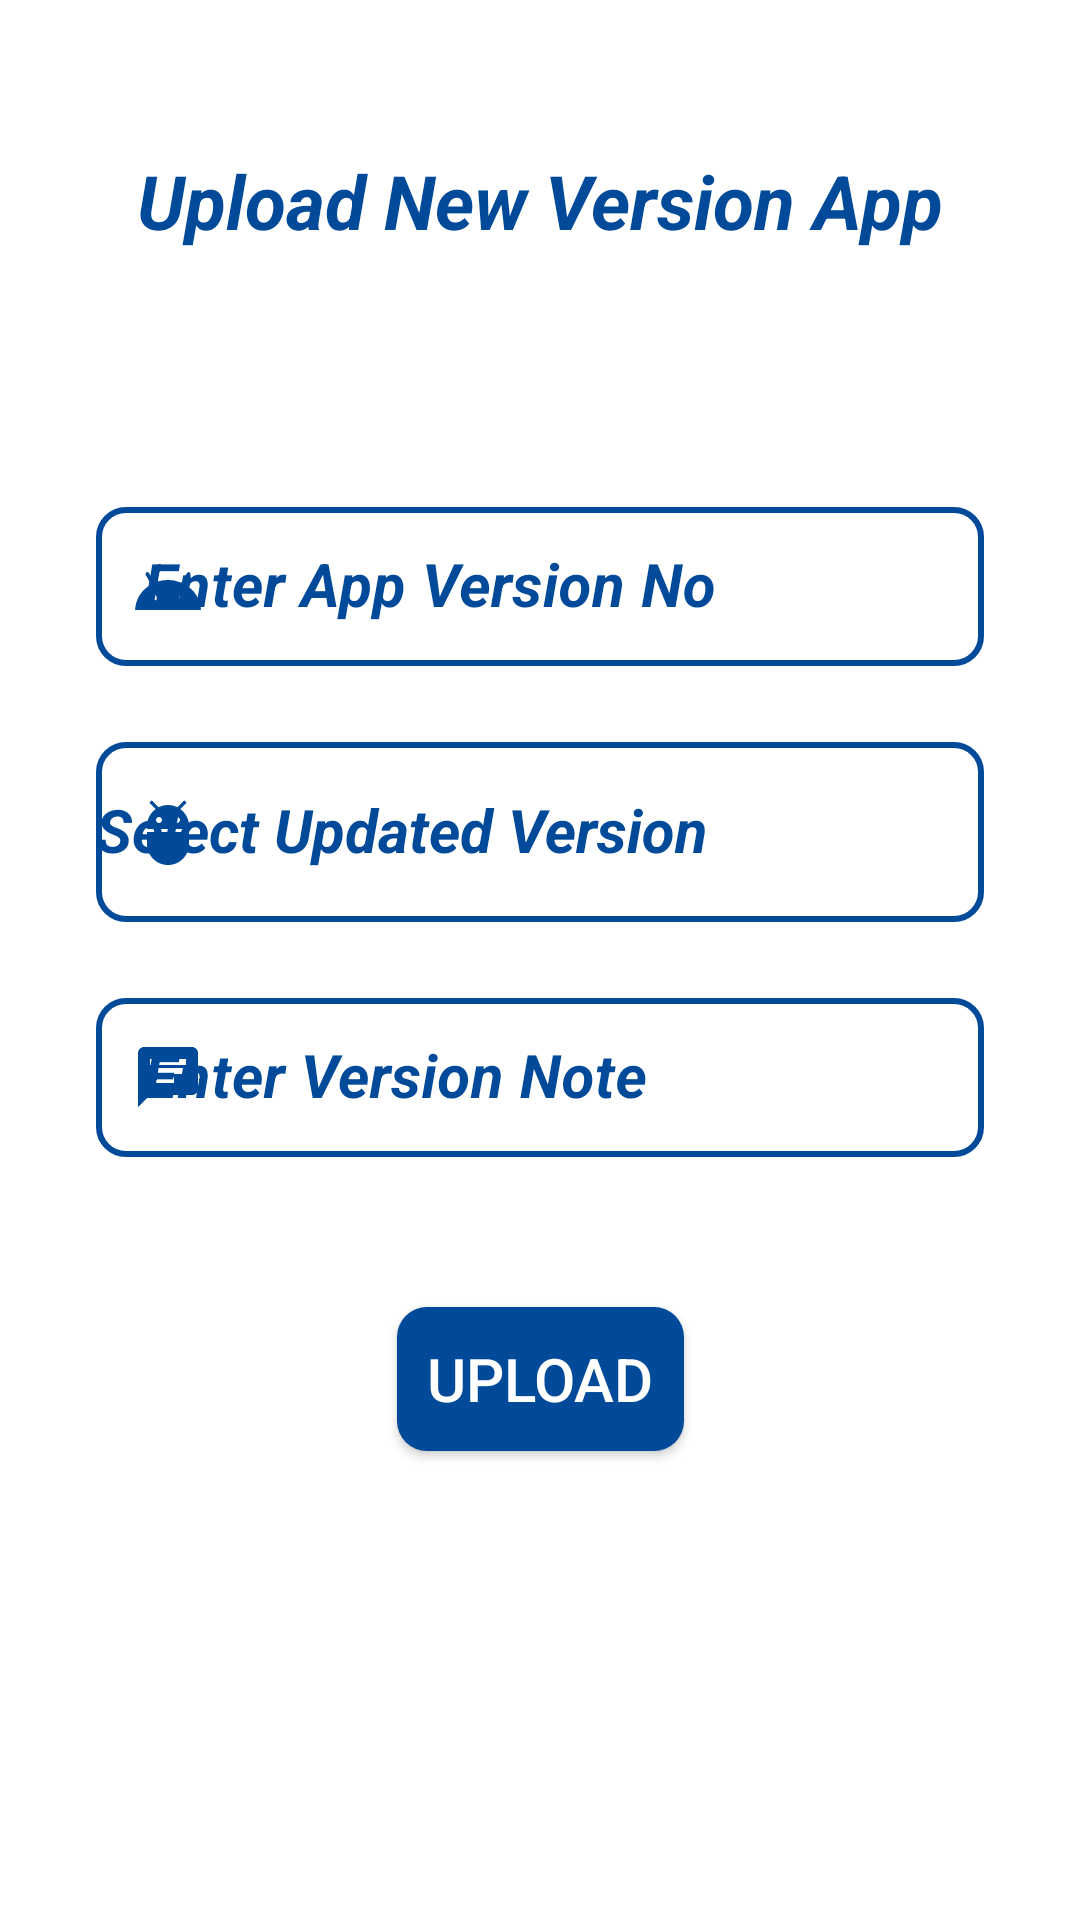

Write the Android layout XML for this screen, with the resource values it uses.
<!-- AndroidManifest.xml: application theme AppTheme -->
<!-- res/layout/fragment_app_upload.xml -->
<ScrollView xmlns:android="http://schemas.android.com/apk/res/android"
    xmlns:app="http://schemas.android.com/apk/res-auto"
    xmlns:tools="http://schemas.android.com/tools"
    android:layout_width="match_parent"
    android:layout_height="match_parent"
    tools:context=".AdminActivity.AppUploadFragment">

    <androidx.constraintlayout.widget.ConstraintLayout
        android:layout_width="match_parent"
        android:layout_height="wrap_content">

        <TextView
            android:id="@+id/appUploadHeading"
            android:layout_width="wrap_content"
            android:layout_height="wrap_content"
            android:layout_marginTop="50dp"
            android:text="@string/upload_new_version_app"
            android:textColor="@color/background"
            android:textSize="25sp"
            android:textStyle="bold|italic"
            app:layout_constraintEnd_toEndOf="parent"
            app:layout_constraintStart_toStartOf="parent"
            app:layout_constraintTop_toTopOf="parent" />

        <com.google.android.material.textfield.TextInputLayout
            android:id="@+id/appUpVersionLayout"
            style="@style/Widget.MaterialComponents.TextInputLayout.OutlinedBox"
            android:layout_width="0dp"
            android:layout_height="wrap_content"
            android:layout_marginStart="32dp"
            android:layout_marginTop="80dp"
            android:layout_marginEnd="32dp"
            android:hint="@string/app_version_no"
            android:textColorHint="@color/background"
            android:theme="@style/ThemeOverlay.AppTheme.TextInputEditText.Outlined"
            app:boxCornerRadiusBottomEnd="10dp"
            app:boxCornerRadiusBottomStart="10dp"
            app:boxCornerRadiusTopEnd="10dp"
            app:boxCornerRadiusTopStart="10dp"
            app:boxStrokeColor="@color/grey"
            app:boxStrokeWidth="2dp"
            app:boxStrokeWidthFocused="2dp"
            app:endIconMode="clear_text"
            app:endIconTint="@color/background"
            app:errorTextColor="@color/red"
            app:hintTextColor="@color/background"
            app:layout_constraintEnd_toEndOf="parent"
            app:layout_constraintStart_toStartOf="parent"
            app:layout_constraintTop_toBottomOf="@+id/appUploadHeading"
            app:startIconDrawable="@drawable/ic_nav_app_ver"
            app:startIconTint="@color/background">

            <com.google.android.material.textfield.TextInputEditText
                android:id="@+id/appVersionNo"
                android:layout_width="match_parent"
                android:layout_height="wrap_content"
                android:imeOptions="actionDone"
                android:inputType="numberDecimal"
                android:textColor="@color/background"
                android:textCursorDrawable="@drawable/color_cursor"
                android:textSize="20sp"
                android:textStyle="bold|italic" />
        </com.google.android.material.textfield.TextInputLayout>

        <com.google.android.material.textfield.TextInputLayout
            android:id="@+id/appUpFileLayout"
            style="@style/Widget.MaterialComponents.TextInputLayout.OutlinedBox"
            android:layout_width="0dp"
            android:layout_height="wrap_content"
            android:layout_marginTop="20dp"
            android:hint="@string/select_updated_version"
            android:textColorHint="@color/background"
            android:theme="@style/ThemeOverlay.AppTheme.TextInputEditText.Outlined"
            app:boxCornerRadiusBottomEnd="10dp"
            app:boxCornerRadiusBottomStart="10dp"
            app:boxCornerRadiusTopEnd="10dp"
            app:boxCornerRadiusTopStart="10dp"
            app:boxStrokeColor="@color/grey"
            app:boxStrokeWidth="2dp"
            app:boxStrokeWidthFocused="2dp"
            app:errorTextColor="@color/red"
            app:hintTextColor="@color/background"
            app:layout_constraintEnd_toEndOf="@+id/appUpVersionLayout"
            app:layout_constraintStart_toStartOf="@+id/appUpVersionLayout"
            app:layout_constraintTop_toBottomOf="@+id/appUpVersionLayout"
            app:startIconDrawable="@drawable/ic_app_dec"
            app:startIconTint="@color/background">

            <AutoCompleteTextView
                android:id="@+id/appUpFile"
                android:layout_width="match_parent"
                android:layout_height="60sp"
                android:inputType="none"
                android:textColor="@color/background"
                android:textSize="20sp"
                android:textStyle="bold|italic"
                tools:ignore="LabelFor" />
        </com.google.android.material.textfield.TextInputLayout>

        <com.google.android.material.textfield.TextInputLayout
            android:id="@+id/appUpNoteLayout"
            style="@style/Widget.MaterialComponents.TextInputLayout.OutlinedBox"
            android:layout_width="0dp"
            android:layout_height="wrap_content"
            android:layout_marginTop="20dp"
            android:hint="@string/new_version_note"
            android:textColorHint="@color/background"
            android:theme="@style/ThemeOverlay.AppTheme.TextInputEditText.Outlined"
            app:boxCornerRadiusBottomEnd="10dp"
            app:boxCornerRadiusBottomStart="10dp"
            app:boxCornerRadiusTopEnd="10dp"
            app:boxCornerRadiusTopStart="10dp"
            app:boxStrokeColor="@color/grey"
            app:boxStrokeWidth="2dp"
            app:boxStrokeWidthFocused="2dp"
            app:endIconMode="clear_text"
            app:endIconTint="@color/background"
            app:errorTextColor="@color/red"
            app:hintTextColor="@color/background"
            app:layout_constraintEnd_toEndOf="@+id/appUpFileLayout"
            app:layout_constraintStart_toStartOf="@+id/appUpFileLayout"
            app:layout_constraintTop_toBottomOf="@+id/appUpFileLayout"
            app:startIconDrawable="@drawable/ic_remarks"
            app:startIconTint="@color/background">

            <com.google.android.material.textfield.TextInputEditText
                android:id="@+id/appUpNote"
                android:layout_width="match_parent"
                android:layout_height="wrap_content"
                android:imeOptions="actionSend"
                android:inputType="textCapWords"
                android:textColor="@color/background"
                android:textCursorDrawable="@drawable/color_cursor"
                android:textSize="20sp"
                android:textStyle="bold|italic" />
        </com.google.android.material.textfield.TextInputLayout>

        <androidx.appcompat.widget.AppCompatButton
            android:id="@+id/appUploadButton"
            android:layout_width="wrap_content"
            android:layout_height="wrap_content"
            android:layout_marginTop="50dp"
            android:background="@drawable/button_background"
            android:text="  Upload  "
            android:textColor="@color/white"
            android:textSize="20sp"
            app:layout_constraintEnd_toEndOf="parent"
            app:layout_constraintStart_toStartOf="parent"
            app:layout_constraintTop_toBottomOf="@+id/appUpNoteLayout"
            tools:ignore="HardcodedText" />

        <TextView
            android:layout_width="wrap_content"
            android:layout_height="wrap_content"
            app:layout_constraintEnd_toEndOf="parent"
            app:layout_constraintStart_toStartOf="parent"
            app:layout_constraintTop_toBottomOf="@+id/appUploadButton" />

    </androidx.constraintlayout.widget.ConstraintLayout>

</ScrollView>
<!-- resources referenced by this layout -->
<resources>
  <color name="background">#004A99</color>
  <color name="grey">#808080</color>
  <color name="red">#FF0000</color>
  <color name="white">#FFFFFFFF</color>
  <!-- drawable button_background (drawable) -->
  <?xml version="1.0" encoding="utf-8"?>
  <ripple xmlns:android="http://schemas.android.com/apk/res/android"
      android:color="@color/white">
      <item>
          <shape android:shape="rectangle">
              <solid android:color="@color/background" />
              <corners android:radius="10dp" />
          </shape>
      </item>
  </ripple>
  <!-- drawable color_cursor (drawable) -->
  <?xml version="1.0" encoding="utf-8"?>
  <shape xmlns:android="http://schemas.android.com/apk/res/android"
      android:shape="rectangle">
      <size android:width="2dp" />
      <solid android:color="@color/background" />
  </shape>
  <!-- drawable ic_app_dec (drawable) -->
  <vector xmlns:android="http://schemas.android.com/apk/res/android"
      android:width="24dp"
      android:height="24dp"
      android:tint="#FFFFFF"
      android:viewportWidth="24"
      android:viewportHeight="24">
      <path
          android:fillColor="@android:color/white"
          android:pathData="M5,16c0,3.87 3.13,7 7,7s7,-3.13 7,-7v-4L5,12v4zM16.12,4.37l2.1,-2.1 -0.82,-0.83 -2.3,2.31C14.16,3.28 13.12,3 12,3s-2.16,0.28 -3.09,0.75L6.6,1.44l-0.82,0.83 2.1,2.1C6.14,5.64 5,7.68 5,10v1h14v-1c0,-2.32 -1.14,-4.36 -2.88,-5.63zM9,9c-0.55,0 -1,-0.45 -1,-1s0.45,-1 1,-1 1,0.45 1,1 -0.45,1 -1,1zM15,9c-0.55,0 -1,-0.45 -1,-1s0.45,-1 1,-1 1,0.45 1,1 -0.45,1 -1,1z" />
  </vector>
  <!-- drawable ic_nav_app_ver (drawable) -->
  <vector xmlns:android="http://schemas.android.com/apk/res/android"
      android:width="24dp"
      android:height="24dp"
      android:tint="@color/background"
      android:viewportWidth="24"
      android:viewportHeight="24">
      <path
          android:fillColor="@android:color/white"
          android:pathData="M17.6,11.48 L19.44,8.3a0.63,0.63 0,0 0,-1.09 -0.63l-1.88,3.24a11.43,11.43 0,0 0,-8.94 0L5.65,7.67a0.63,0.63 0,0 0,-1.09 0.63L6.4,11.48A10.81,10.81 0,0 0,1 20L23,20A10.81,10.81 0,0 0,17.6 11.48ZM7,17.25A1.25,1.25 0,1 1,8.25 16,1.25 1.25,0 0,1 7,17.25ZM17,17.25A1.25,1.25 0,1 1,18.25 16,1.25 1.25,0 0,1 17,17.25Z" />
  </vector>
  <!-- drawable ic_remarks (drawable) -->
  <vector xmlns:android="http://schemas.android.com/apk/res/android"
      android:width="24dp"
      android:height="24dp"
      android:tint="@color/background"
      android:viewportWidth="24"
      android:viewportHeight="24">
      <path
          android:fillColor="@android:color/white"
          android:pathData="M20,2L4,2c-1.1,0 -1.99,0.9 -1.99,2L2,22l4,-4h14c1.1,0 2,-0.9 2,-2L22,4c0,-1.1 -0.9,-2 -2,-2zM6,9h12v2L6,11L6,9zM14,14L6,14v-2h8v2zM18,8L6,8L6,6h12v2z" />
  </vector>
  <string name="app_version_no">Enter App Version No</string>
  <string name="new_version_note">Enter Version Note</string>
  <string name="select_updated_version">Select Updated Version</string>
  <string name="upload_new_version_app">Upload New Version App</string>
  <style name="ThemeOverlay.AppTheme.TextInputEditText.Outlined" parent="Widget.MaterialComponents.TextInputLayout.OutlinedBox.Dense">
          <item name="colorControlActivated">@color/background</item>
      </style>
  <style name="AppTheme" parent="Theme.MaterialComponents.Light.DarkActionBar">
          
          
          
          <item name="colorPrimary">@color/background</item>
          <item name="colorPrimaryDark">@color/background</item>
          <item name="colorAccent">@color/background</item>
          
          <item name="colorSurface">@color/background</item>
          
          <item name="android:itemTextAppearance">@style/OptionsMenuStyle</item>
      </style>
  <style name="OptionsMenuStyle" parent="@style/TextAppearance.AppCompat.Widget.ActionBar.Title">
          <item name="android:textColor">@color/background</item>
          <item name="android:textStyle">italic|bold</item>
          <item name="android:textSize">15sp</item>
      </style>
</resources>
